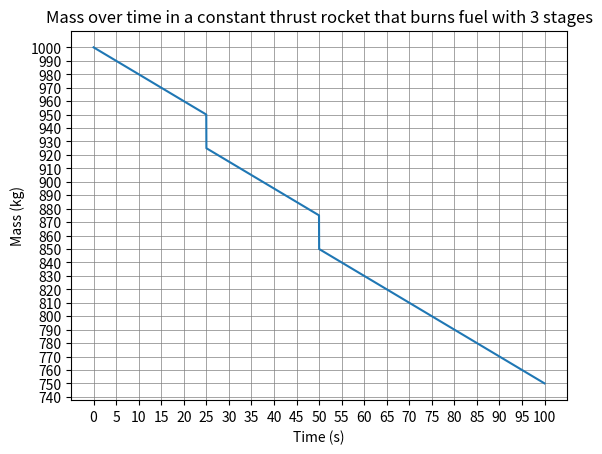
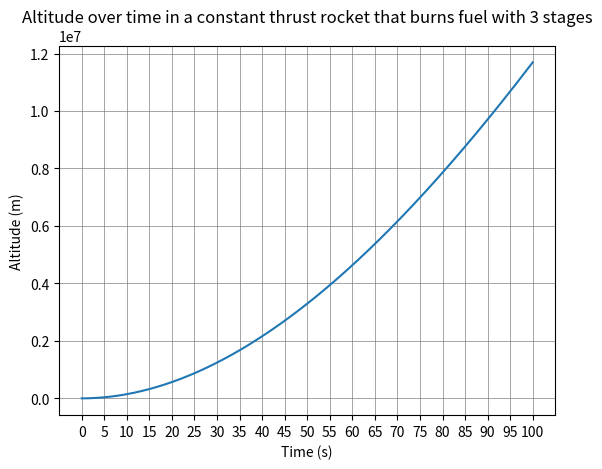
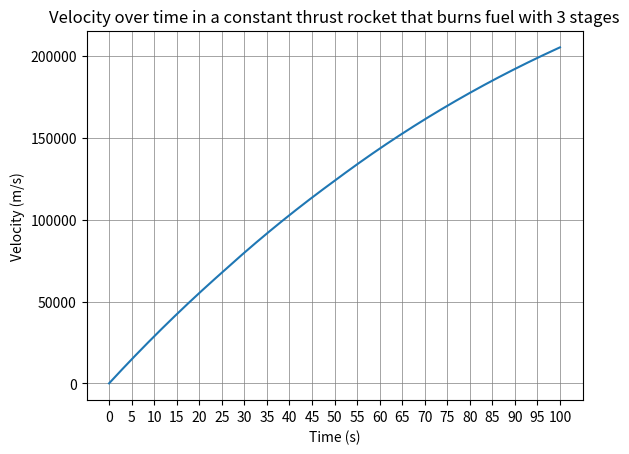
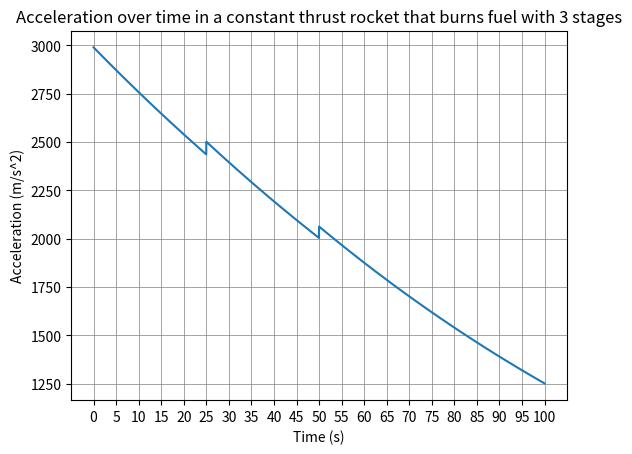
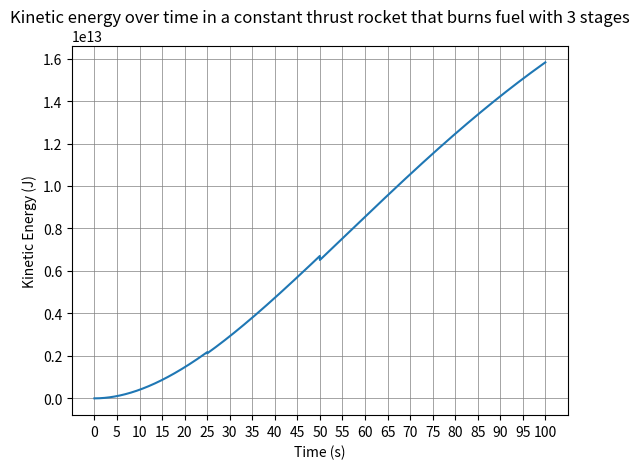
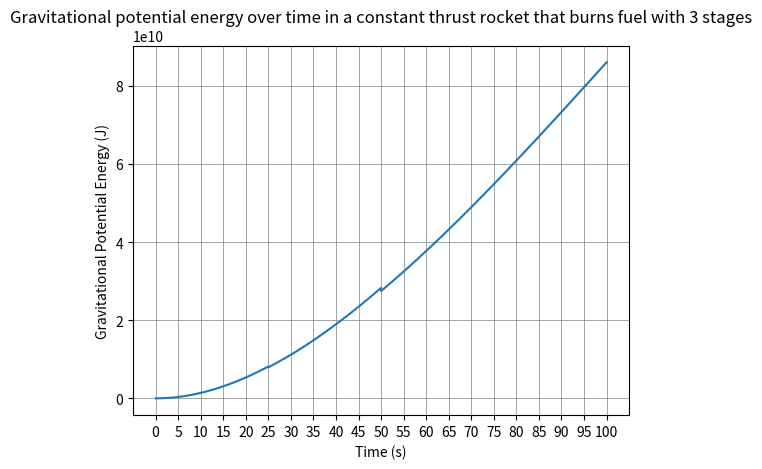

Here is the Python script that generated these plots, in order:
"""
Simulation: Rocket Simulation (gravity, drag, constant thrust, mass flow, 3 stages)
This simulation tracks numerical data of a rocket with constant thrust, mass flow, three stages, and experiences gravity and drag
"""

import numpy as np
import matplotlib.pyplot as plt

v = 0
y = 0
g = -9.81
K = 0
P = 0
d = -10 #constant drag
f = 3000000 #Newtons #Assume constant thrust
m = 1000 #kg
dt = 0.01
t = np.arange(0, 100, dt)

stage1_dropped = False
stage2_dropped = False

mass = []
altitude = []
velocity = []
acceleration = []
kinetic_energy = []
gravitational_potential_energy = []

for time in t:

  if time >= 0.01:
    m = m - 0.02
  else:
    m = m
  if time >= 25 and not stage1_dropped:
    m = m - 25
    stage1_dropped = True
  if time >= 50 and not stage2_dropped:
    m = m - 25
    stage2_dropped = True

  F_d = d * v
  F_g = m * g
  F_net = f + F_d + F_g
  a = F_net / m
  v = v + a * dt
  K = 0.5 * m * (v ** 2)
  y = y + v * dt
  P = m * -g * y

  mass.append(m)
  altitude.append(y)
  velocity.append(v)
  acceleration.append(a)
  kinetic_energy.append(K)
  gravitational_potential_energy.append(P)

#print("Mass: ", mass)
#print("Altitude: ", altitude)
#print("Velocity: ", velocity)
#print("Acceleration: ", acceleration)

plt.plot(t, mass)
plt.xlabel("Time (s)")
plt.ylabel("Mass (kg)")
plt.title("Mass over time in a constant thrust rocket that burns fuel with 3 stages")
plt.grid(which = 'both', color = 'gray', linestyle = '-', linewidth = 0.5)
plt.xticks(np.arange(0, 105, 5))
plt.yticks(np.arange(740, 1010, 10))
plt.show()

plt.plot(t, altitude)
plt.xlabel("Time (s)")
plt.ylabel("Altitude (m)")
plt.title("Altitude over time in a constant thrust rocket that burns fuel with 3 stages")
plt.grid(which = 'both', color = 'gray', linestyle = '-', linewidth = 0.5)
plt.xticks(np.arange(0, 105, 5))

plt.show()

plt.plot(t, velocity)
plt.xlabel("Time (s)")
plt.ylabel("Velocity (m/s)")
plt.title("Velocity over time in a constant thrust rocket that burns fuel with 3 stages")
plt.grid(which = 'both', color = 'gray', linestyle = '-', linewidth = 0.5)
plt.xticks(np.arange(0, 105, 5))
plt.show()

plt.plot(t, acceleration)
plt.xlabel("Time (s)")
plt.ylabel("Acceleration (m/s^2)")
plt.title("Acceleration over time in a constant thrust rocket that burns fuel with 3 stages")
plt.grid(which = 'both', color = 'gray', linestyle = '-', linewidth = 0.5)
plt.xticks(np.arange(0, 105, 5))
plt.show()

plt.plot(t, kinetic_energy)
plt.xlabel("Time (s)")
plt.ylabel("Kinetic Energy (J)")
plt.title("Kinetic energy over time in a constant thrust rocket that burns fuel with 3 stages")
plt.grid(which = 'both', color = 'gray', linestyle = '-', linewidth = 0.5)
plt.xticks(np.arange(0, 105, 5))
plt.show()

plt.plot(t, gravitational_potential_energy)
plt.xlabel("Time (s)")
plt.ylabel("Gravitational Potential Energy (J)")
plt.title("Gravitational potential energy over time in a constant thrust rocket that burns fuel with 3 stages")
plt.grid(which = 'both', color = 'gray', linestyle = '-', linewidth = 0.5)
plt.xticks(np.arange(0, 105, 5))
plt.show()
